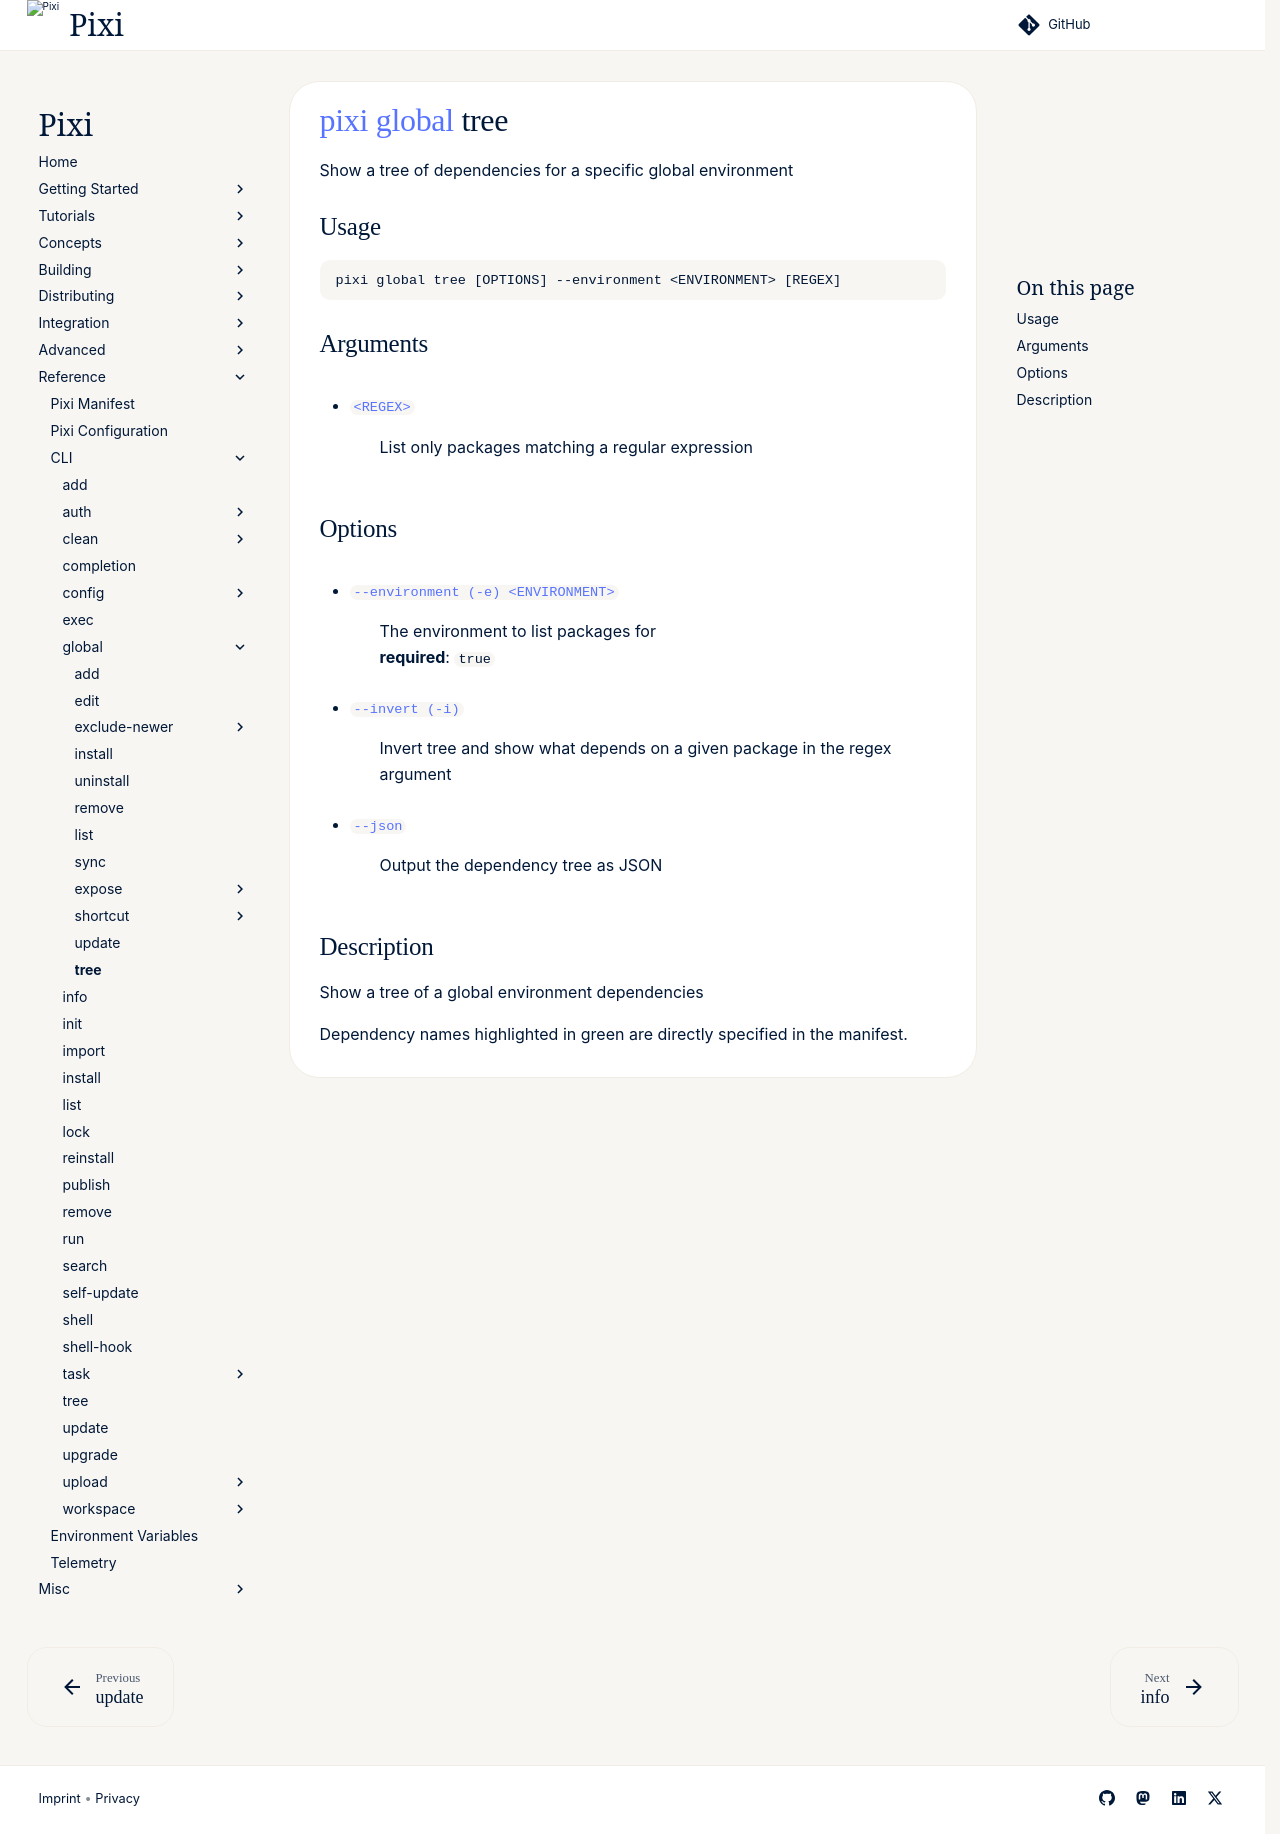

repository: prefix-dev/pixi · page: v0.85.0/reference/cli/pixi/global/tree/index.html · generator: sphinx

---
title: pixi global tree
---
<!--- This file is autogenerated. Do not edit manually! -->
# [pixi](../index.md) [global](index.md) tree

Show a tree of dependencies for a specific global environment

--8<-- "docs/reference/cli/pixi/global/tree_extender:description"

## Usage
```
pixi global tree [OPTIONS] --environment <ENVIRONMENT> [REGEX]
```

## Arguments
- <a id="arg-REGEX" href="#arg-REGEX">`<REGEX>`</a>
:  List only packages matching a regular expression

## Options
- <a id="arg---environment" href="#arg---environment">`--environment (-e) <ENVIRONMENT>`</a>
:  The environment to list packages for
<br>**required**: `true`
- <a id="arg---invert" href="#arg---invert">`--invert (-i)`</a>
:  Invert tree and show what depends on a given package in the regex argument
- <a id="arg---json" href="#arg---json">`--json`</a>
:  Output the dependency tree as JSON

## Description
Show a tree of a global environment dependencies

Dependency names highlighted in green are directly specified in the manifest.


--8<-- "docs/reference/cli/pixi/global/tree_extender:example"
